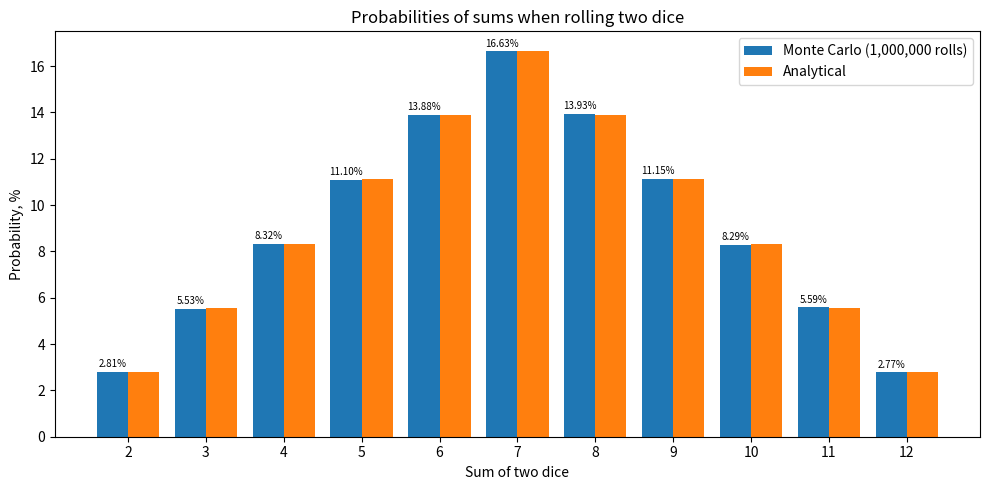

This figure's Python source:
"""Task 7. Monte Carlo method: probabilities of sums when rolling two dice."""

import random

import matplotlib.pyplot as plt

N_THROWS = 1_000_000


def simulate(n, seed=42):
    rng = random.Random(seed)
    counts = {s: 0 for s in range(2, 13)}
    for _ in range(n):
        counts[rng.randint(1, 6) + rng.randint(1, 6)] += 1
    return {s: c / n for s, c in counts.items()}, counts


def analytical():
    """Exact probabilities: number of ways to get sum s out of 36 outcomes."""
    return {s: (6 - abs(s - 7)) / 36 for s in range(2, 13)}


def print_table(mc, exact, counts):
    print(f"{'Sum':>4} | {'Count':>9} | {'Monte Carlo':>11} | {'Analytical':>10} | {'Diff':>8}")
    print("-" * 56)
    for s in range(2, 13):
        diff = mc[s] - exact[s]
        print(f"{s:>4} | {counts[s]:>9} | {mc[s]:>10.2%} | {exact[s]:>9.2%} | {diff:>+8.3%}")
    max_diff = max(abs(mc[s] - exact[s]) for s in mc)
    print(f"\nMax deviation: {max_diff:.3%}")


def plot(mc, exact, n):
    sums = list(range(2, 13))
    width = 0.4
    fig, ax = plt.subplots(figsize=(10, 5))
    ax.bar([s - width / 2 for s in sums], [mc[s] * 100 for s in sums], width, label=f"Monte Carlo ({n:,} rolls)")
    ax.bar([s + width / 2 for s in sums], [exact[s] * 100 for s in sums], width, label="Analytical")
    for s in sums:
        ax.text(s - width / 2, mc[s] * 100 + 0.2, f"{mc[s]:.2%}", ha="center", fontsize=7)
    ax.set_xticks(sums)
    ax.set_xlabel("Sum of two dice")
    ax.set_ylabel("Probability, %")
    ax.set_title("Probabilities of sums when rolling two dice")
    ax.legend()
    fig.tight_layout()
    plt.show()


if __name__ == "__main__":
    mc, counts = simulate(N_THROWS)
    exact = analytical()
    print_table(mc, exact, counts)

    # how accuracy depends on the number of rolls
    print("\nConvergence (max deviation from exact values):")
    for n in (100, 1_000, 10_000, 100_000, 1_000_000):
        p, _ = simulate(n)
        print(f"  {n:>9,} rolls: {max(abs(p[s] - exact[s]) for s in p):.3%}")
    plot(mc, exact, N_THROWS)
